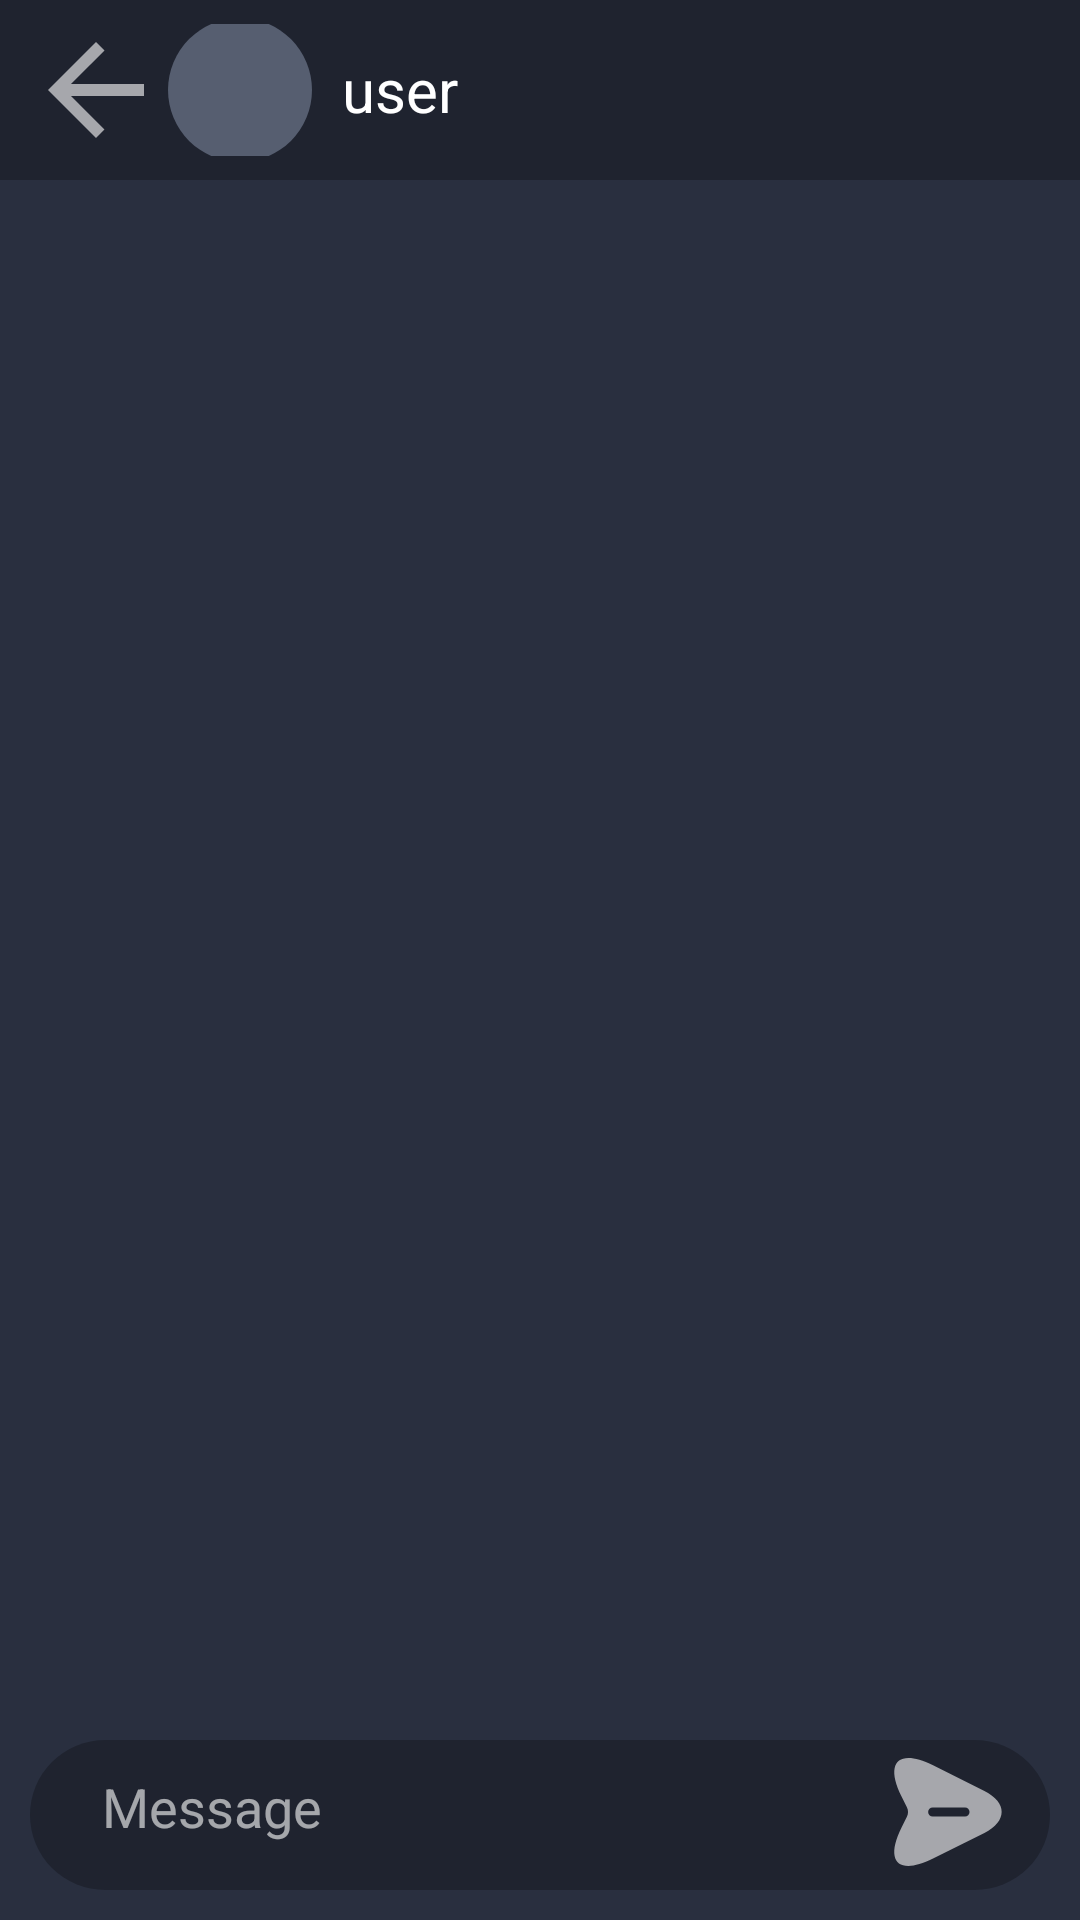

Write the Android layout XML for this screen, with the resource values it uses.
<!-- AndroidManifest.xml: application theme Theme.XenChat -->
<!-- res/layout/activity_chat.xml -->
<RelativeLayout xmlns:android="http://schemas.android.com/apk/res/android"
    xmlns:app="http://schemas.android.com/apk/res-auto"
    xmlns:tools="http://schemas.android.com/tools"
    android:layout_width="match_parent"
    android:layout_height="match_parent"
    tools:context=".ChatActivity"
    android:background="@color/primary">

    <LinearLayout
        android:id="@+id/userLayout"
        android:layout_width="match_parent"
        android:layout_height="60dp"
        android:background="@color/black_25"
        android:orientation="horizontal"
        android:padding="8dp">

        <ImageView
            android:id="@+id/backIcon"
            android:layout_width="48dp"
            android:layout_height="48dp"
            android:background="@drawable/go_back_icon"
            android:layout_gravity="center"
            android:clickable="true"/>

        <ImageView
            android:id="@+id/userAvatar"
            android:layout_width="48dp"
            android:layout_height="48dp"
            android:src="@drawable/second_all_round"
            android:layout_gravity="center"/>

        <TextView
            android:id="@+id/userUsername"
            android:layout_width="wrap_content"
            android:layout_height="wrap_content"
            android:text="user"
            android:layout_gravity="center"
            android:layout_marginStart="10dp"
            android:textSize="20sp"
            android:textColor="@color/white"/>
    </LinearLayout>

    <androidx.recyclerview.widget.RecyclerView
        android:id="@+id/chatRecyclerView"
        android:layout_width="match_parent"
        android:layout_height="0dp"
        android:layout_below="@id/userLayout"
        android:layout_above="@id/messageSendLayout"
        android:layout_marginBottom="10dp"
        android:layout_marginTop="8dp"
        android:layout_alignParentStart="true"
        android:layout_alignParentEnd="true"
        android:clipToPadding="false"
        android:padding="8dp"
        android:scrollbars="vertical" />

    <RelativeLayout
        android:id="@+id/messageSendLayout"
        android:layout_width="match_parent"
        android:layout_height="wrap_content"
        android:minHeight="50dp"
        android:background="@drawable/roundedbtn_back"
        android:layout_alignParentBottom="true"
        android:layout_marginStart="10dp"
        android:layout_marginEnd="10dp"
        android:layout_marginBottom="10dp">

        <EditText
            android:id="@+id/messageInput"
            android:layout_width="300dp"
            android:layout_height="wrap_content"
            android:layout_gravity="center"
            android:maxWidth="250dp"
            android:backgroundTint="@android:color/transparent"
            android:hint="Message"
            android:textColor="@color/white"
            android:textColorHint="@color/white_60"
            android:layout_marginStart="20dp"/>

        <ImageView
            android:id="@+id/sendButton"
            android:layout_width="48dp"
            android:layout_height="48dp"
            android:clickable="true"
            android:layout_alignParentEnd="true"
            android:layout_marginEnd="10dp"
            android:src="@drawable/send_icon"
            app:tint="@color/white_60" />
    </RelativeLayout>

</RelativeLayout>
<!-- resources referenced by this layout -->
<resources>
  <color name="black_25">#40000000</color>
  <color name="primary">#292F3F</color>
  <color name="white">#FFFFFFFF</color>
  <color name="white_60">#99FFFFFF</color>
  <!-- drawable go_back_icon (drawable) -->
  <vector android:autoMirrored="true" android:height="24dp"
      android:tint="@color/white_60" android:viewportHeight="24"
      android:viewportWidth="24" android:width="24dp" xmlns:android="http://schemas.android.com/apk/res/android">
      <path android:fillColor="@android:color/white" android:pathData="M20,11H7.83l5.59,-5.59L12,4l-8,8 8,8 1.41,-1.41L7.83,13H20v-2z"/>
  </vector>
  <!-- drawable roundedbtn_back (drawable) -->
  <?xml version="1.0" encoding="utf-8"?>
  <selector xmlns:android="http://schemas.android.com/apk/res/android">
      <item>
          <shape android:shape="rectangle">
              <solid android:color="@color/black_25"/>
              <corners android:radius="25dp" />
          </shape>
      </item>
  </selector>
  <!-- drawable second_all_round (drawable) -->
  <?xml version="1.0" encoding="utf-8"?>
  <selector xmlns:android="http://schemas.android.com/apk/res/android">
      <item>
          <shape android:shape="rectangle">
              <solid android:color="@color/secondary"/>
              <corners android:radius="25dp"/>
          </shape>
      </item>
  </selector>
  <!-- drawable send_icon (drawable) -->
  <vector android:height="100dp" android:viewportHeight="24"
      android:viewportWidth="24" android:width="100dp" xmlns:android="http://schemas.android.com/apk/res/android">
      <path android:fillColor="#292D32" android:pathData="M18.069,8.509L9.509,4.229C3.759,1.349 1.399,3.709 4.279,9.459L5.149,11.199C5.399,11.709 5.399,12.299 5.149,12.809L4.279,14.539C1.399,20.289 3.749,22.649 9.509,19.769L18.069,15.489C21.909,13.569 21.909,10.429 18.069,8.509ZM14.839,12.749H9.439C9.029,12.749 8.689,12.409 8.689,11.999C8.689,11.589 9.029,11.249 9.439,11.249H14.839C15.249,11.249 15.589,11.589 15.589,11.999C15.589,12.409 15.249,12.749 14.839,12.749Z"/>
  </vector>
  <style name="Theme.XenChat" parent="Base.Theme.XenChat" />
  <color name="secondary">#565E70</color>
  <style name="Base.Theme.XenChat" parent="Theme.Material3.DayNight.NoActionBar">
          
          
          <item name="android:statusBarColor">@color/primary</item>
          <item name="android:windowActionBar">false</item>
      </style>
</resources>
